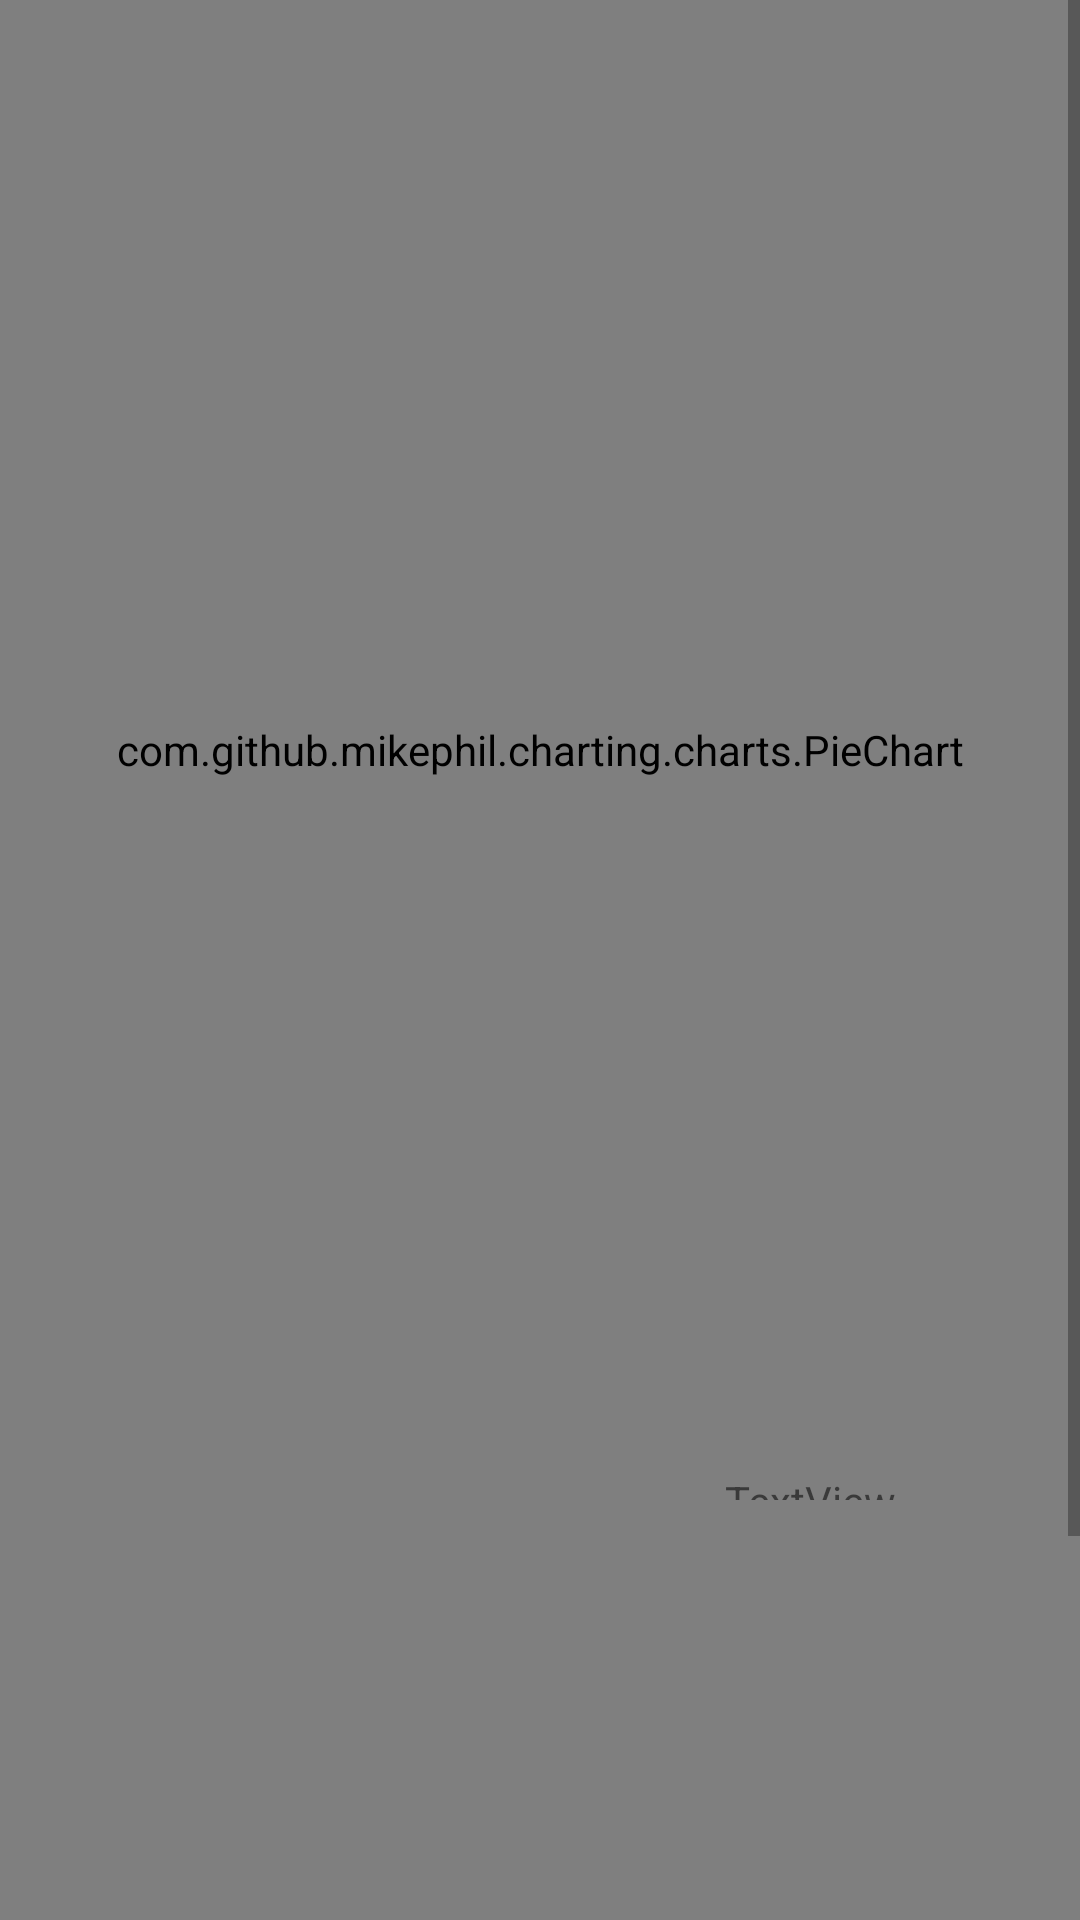

Produce the Android XML layout that renders to this screen, including the resource entries it uses.
<!-- AndroidManifest.xml: application theme Theme.ExcerciseEstimation -->
<!-- res/layout/activity_monitor.xml -->
<?xml version="1.0" encoding="utf-8"?>
<ScrollView
    xmlns:android="http://schemas.android.com/apk/res/android"
    xmlns:app="http://schemas.android.com/apk/res-auto"
    xmlns:tools="http://schemas.android.com/tools"
    android:layout_width="match_parent"
    android:layout_height="match_parent">


    <androidx.constraintlayout.widget.ConstraintLayout
        android:layout_width="match_parent"
        android:layout_height="wrap_content">

        <com.github.mikephil.charting.charts.PieChart
            android:id="@+id/piechart"
            android:layout_width="match_parent"
            android:layout_height="500dp"
            app:layout_constraintEnd_toEndOf="parent"
            app:layout_constraintStart_toStartOf="parent"
            app:layout_constraintTop_toTopOf="parent" />

        <ImageView
            android:id="@+id/imageView3"
            android:layout_width="wrap_content"
            android:layout_height="wrap_content"
            app:layout_constraintEnd_toEndOf="parent"
            app:layout_constraintStart_toStartOf="parent"
            app:layout_constraintTop_toBottomOf="@+id/piechart"
            app:srcCompat="@drawable/home_icon"
            tools:srcCompat="@tools:sample/avatars" />

        <TextView
            android:id="@+id/textHeartBeat"
            android:layout_width="wrap_content"
            android:layout_height="wrap_content"
            android:text="TextView"
            app:layout_constraintBottom_toBottomOf="parent"
            app:layout_constraintEnd_toStartOf="@+id/imageView3"
            app:layout_constraintStart_toStartOf="parent"
            app:layout_constraintTop_toBottomOf="@+id/piechart" />

        <TextView
            android:id="@+id/textAverageMins"
            android:layout_width="wrap_content"
            android:layout_height="wrap_content"
            android:text="TextView"
            app:layout_constraintBottom_toBottomOf="@+id/imageView3"
            app:layout_constraintEnd_toEndOf="parent"
            app:layout_constraintStart_toEndOf="@+id/imageView3"
            app:layout_constraintTop_toBottomOf="@+id/piechart" />

        <com.github.mikephil.charting.charts.BarChart
            android:id="@+id/barchart"
            android:layout_width="match_parent"
            android:layout_height="300dp"
            android:layout_weight="1"
            app:layout_constraintBottom_toBottomOf="parent"
            app:layout_constraintTop_toBottomOf="@+id/imageView3" />
    </androidx.constraintlayout.widget.ConstraintLayout>
</ScrollView>
<!-- resources referenced by this layout -->
<resources>
  <style name="Theme.ExcerciseEstimation" parent="Theme.MaterialComponents.DayNight.NoActionBar">
          
          <item name="colorPrimary">@color/purple_500</item>
          <item name="colorPrimaryVariant">@color/purple_700</item>
          <item name="colorOnPrimary">@color/white</item>
          
          <item name="colorSecondary">@color/teal_200</item>
          <item name="colorSecondaryVariant">@color/teal_700</item>
          <item name="colorOnSecondary">@color/black</item>
          
          <item name="android:statusBarColor" tools:targetApi="l">?attr/colorPrimaryVariant</item>
          
      </style>
  <!-- not gathered from this repository: default colours our renderer supplied (Android Studio template values) -->
  <color name="purple_500">#FF6200EE</color>
  <color name="purple_700">#FF3700B3</color>
  <color name="teal_200">#FF03DAC5</color>
  <color name="teal_700">#FF018786</color>
  <color name="black">#FF000000</color>
  <color name="white">#FFFFFFFF</color>
</resources>
